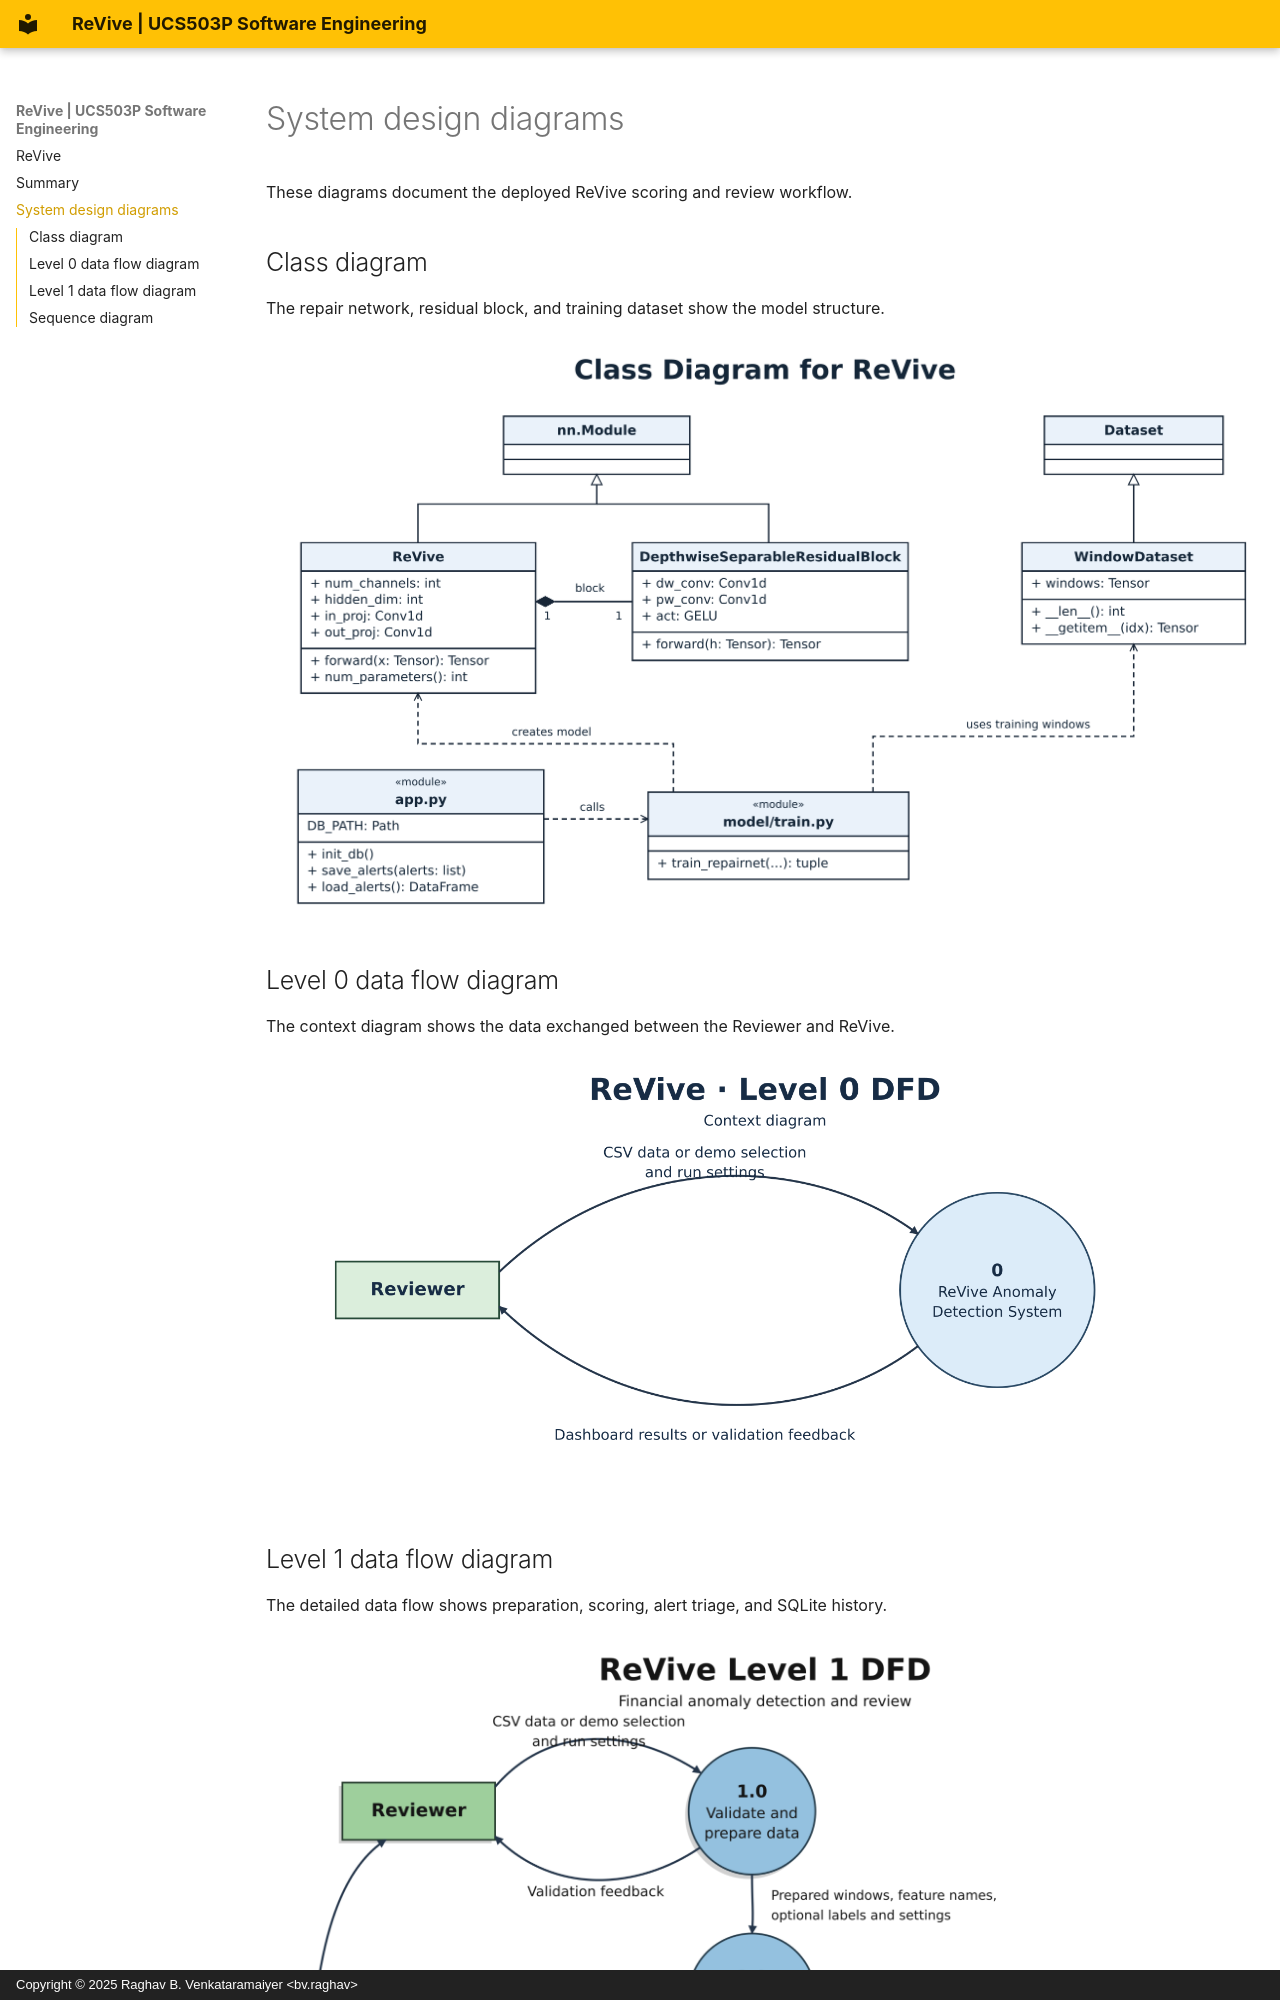

repository: aakritisharma001/ucs503p-202627-ReVive · page: system-design/index.html · generator: mkdocs · copyright: Copyright © 2025 Raghav B. Venkataramaiyer <bv.raghav>

# System design diagrams

These diagrams document the deployed ReVive scoring and review workflow.

## Class diagram

The repair network, residual block, and training dataset show the model structure.

![Class diagram for ReVive](images/class-diagram.png)

## Level 0 data flow diagram

The context diagram shows the data exchanged between the Reviewer and ReVive.

![Level 0 data flow diagram for ReVive](images/dfd-level-0.png)
